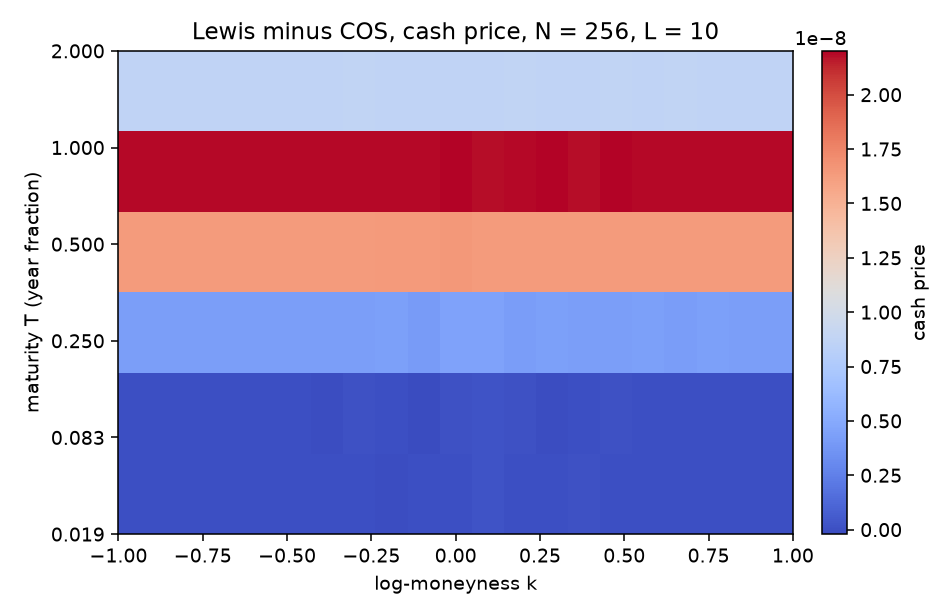

The data file committed next to this chart (first rows):
T, k, lewis_minus_cos
0.01918, -1.0, 0.0
0.01918, -0.9, 0.0
0.01918, -0.8, 1.298161578233703e-11
0.01918, -0.7, 0.0
0.01918, -0.6, 1.1809220268332865e-11
0.01918, -0.5, 6.0893512454640586e-12
0.01918, -0.4, 0.0
0.01918, -0.3, 4.955680310558819e-11
0.01918, -0.2, -3.7132963370822836e-11
0.01918, -0.1, -7.315037464650231e-12
0.01918, 0.0, 4.6894599314839525e-11
0.01918, 0.1, 1.8096990572757932e-10
0.01918, 0.2, -3.552713678800501e-15
0.01918, 0.3, 7.105427357601002e-15
0.01918, 0.4, 5.5770499329810264e-11
0.01918, 0.5, -5.684341886080802e-14
0.01918, 0.6, 1.6839862837514374e-11
0.01918, 0.7, 1.4082957022765186e-11
0.01918, 0.8, -4.263256414560601e-14
0.01918, 0.9, 3.086597644141875e-11
0.01918, 1.0, -5.684341886080802e-14
0.08333, -1.0, 0.0
0.08333, -0.9, 2.0392576516314875e-11
0.08333, -0.8, 0.0
0.08333, -0.7, -2.3305801732931286e-12
0.08333, -0.6, 3.461053665887448e-11
0.08333, -0.5, -1.1944223388127284e-11
0.08333, -0.4, -4.303046807763167e-11
0.08333, -0.3, 7.287326297955588e-11
0.08333, -0.2, -4.0820680169417756e-12
0.08333, -0.1, -2.0582291426762822e-10
0.08333, 0.0, 9.196909900310857e-11
0.08333, 0.1, 1.7270274099701055e-10
0.08333, 0.2, 1.3523049346986227e-10
0.08333, 0.3, -3.412026217120001e-11
0.08333, 0.4, 1.7763568394002505e-13
0.08333, 0.5, 7.135270152502926e-11
0.08333, 0.6, 0.0
0.08333, 0.7, 2.842170943040401e-14
0.08333, 0.8, 5.439915184979327e-11
0.08333, 0.9, 5.684341886080802e-14
0.08333, 1.0, -2.842170943040401e-14
0.25, -1.0, 4.248796869887883e-09
0.25, -0.9, 4.26879864789953e-09
0.25, -0.8, 4.252989072028868e-09
0.25, -0.7, 4.289113064714911e-09
0.25, -0.6, 4.2415777556925605e-09
0.25, -0.5, 4.293426059120975e-09
0.25, -0.4, 4.252072471899737e-09
0.25, -0.3, 4.26029700406616e-09
0.25, -0.2, 4.32163815844433e-09
0.25, -0.1, 4.120781937899665e-09
0.25, 0.0, 4.52239046211389e-09
0.25, 0.1, 4.529336905534365e-09
0.25, 0.2, 4.135483067102541e-09
0.25, 0.3, 4.320469315644004e-09
0.25, 0.4, 4.2644430209293205e-09
0.25, 0.5, 4.240220619067259e-09
0.25, 0.6, 4.3119001702507376e-09
0.25, 0.7, 4.219401716909488e-09
... 66 more rows
